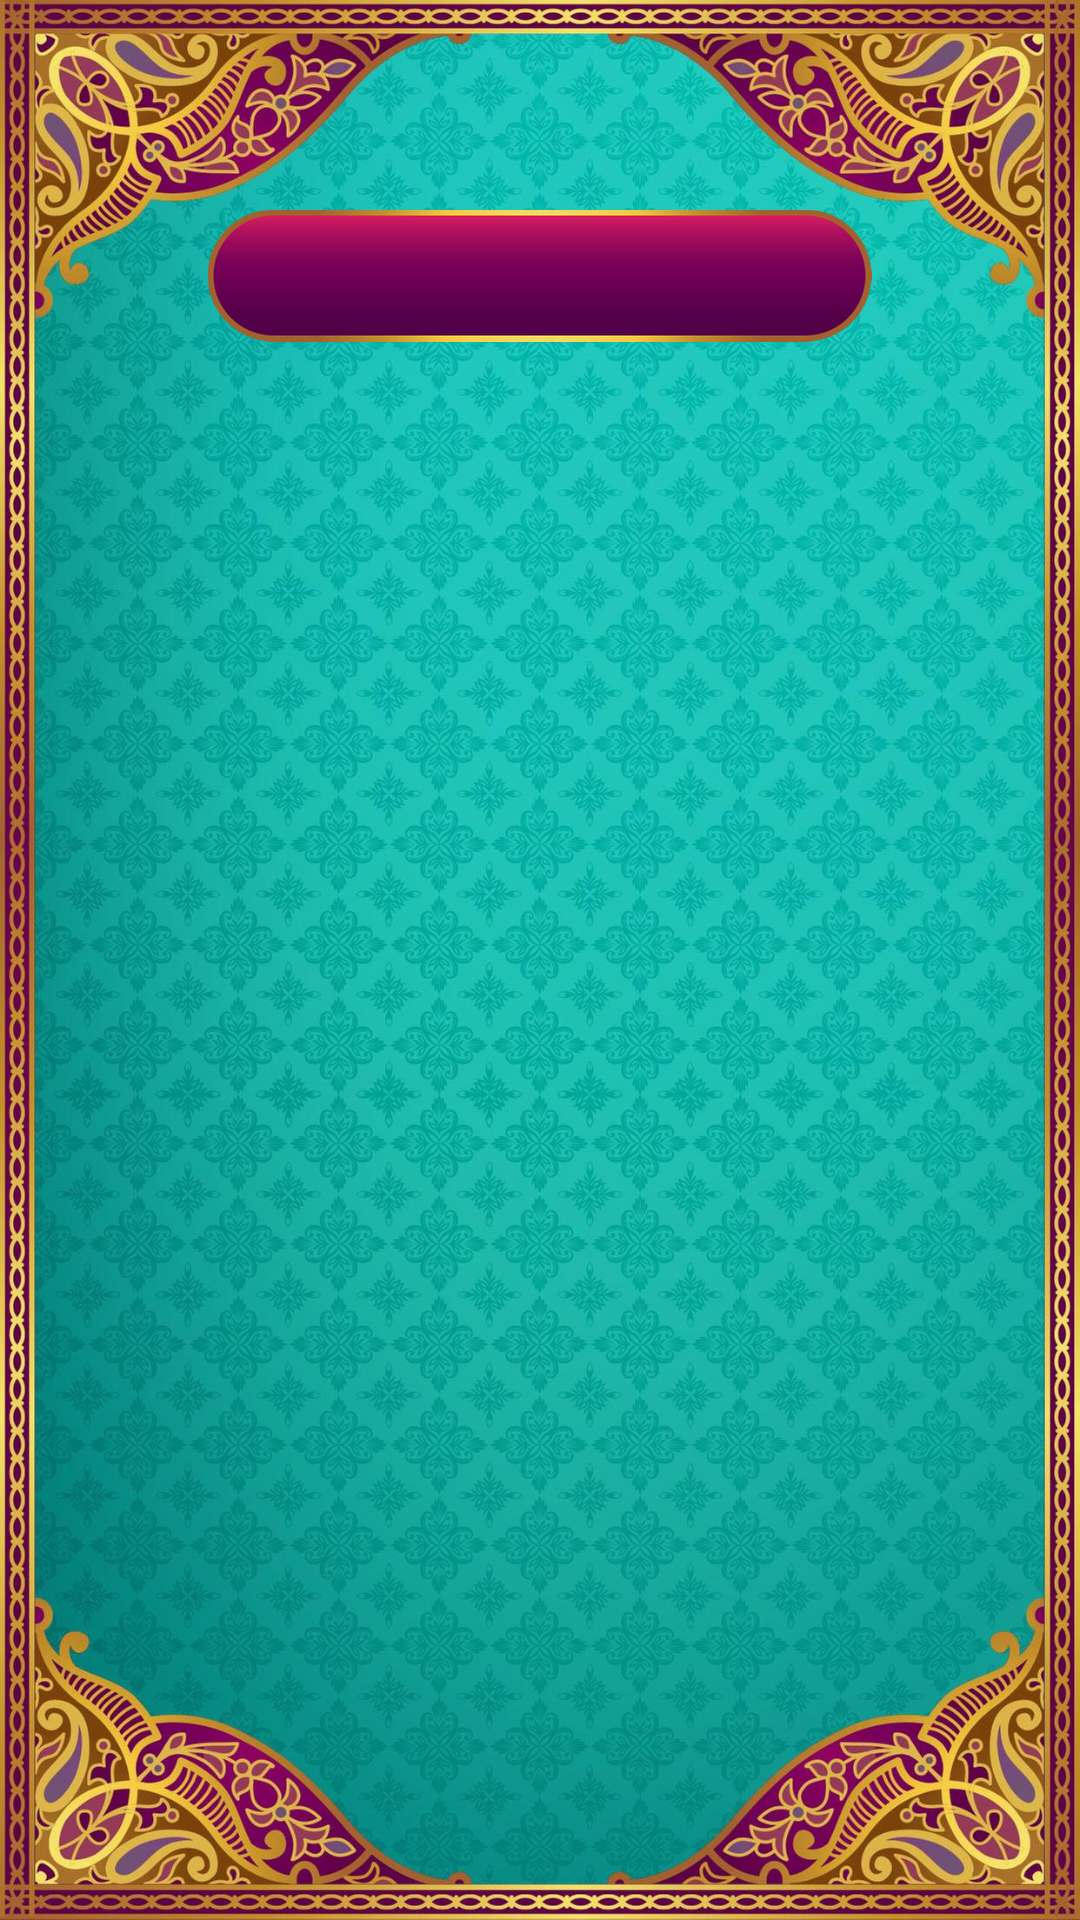

Reconstruct the res/layout file that produces this screen, plus the resources it refers to.
<!-- AndroidManifest.xml: application theme AppTheme -->
<!-- res/layout/activity_details.xml -->
<?xml version="1.0" encoding="utf-8"?>
<RelativeLayout xmlns:android="http://schemas.android.com/apk/res/android"
    xmlns:app="http://schemas.android.com/apk/res-auto"
    xmlns:tools="http://schemas.android.com/tools"
    android:layout_width="match_parent"
    android:layout_height="match_parent"
    android:background="@drawable/bg_img"
    tools:context=".Activity.DetailsActivity">

    <RelativeLayout
        android:layout_width="match_parent"
        android:layout_height="match_parent"
        android:layout_margin="30dp">

        <TextView
            android:id="@+id/titleTE"
            android:layout_width="wrap_content"
            android:layout_height="wrap_content"
            android:layout_centerHorizontal="true"
            android:layout_marginLeft="5dp"
            android:layout_marginRight="5dp"
            android:layout_marginTop="40dp"
            android:background="@drawable/title_bg"
            android:gravity="center"
            android:textColor="@color/white"
            android:textSize="20sp"
            android:textStyle="bold" />

        <ScrollView
            android:layout_width="match_parent"
            android:layout_height="match_parent"
            android:layout_below="@+id/titleTE"
            android:layout_marginBottom="50dp"
            android:layout_marginLeft="5dp"
            android:layout_marginRight="5dp"
            android:layout_marginTop="20dp">

            <TextView
                android:id="@+id/detailsTE"
                android:layout_width="match_parent"
                android:layout_height="match_parent"
                android:layout_marginLeft="5dp"
                android:layout_marginRight="5dp"
                android:textAlignment="textStart"
                android:textColor="@color/white"
                android:textSize="17sp" />

        </ScrollView>


    </RelativeLayout>


</RelativeLayout>
<!-- resources referenced by this layout -->
<resources>
  <color name="white">#FFFFFF</color>
  <!-- drawable bg_img: jpg bitmap (drawable-hdpi, 132003 bytes) -->
  <!-- drawable title_bg: png bitmap (drawable-hdpi, 9588 bytes) -->
  <style name="AppTheme" parent="Theme.AppCompat.Light.NoActionBar">
          
          <item name="colorPrimary">@color/colorPrimary</item>
          <item name="colorPrimaryDark">@color/header_color</item>
          <item name="colorAccent">@color/colorAccent</item>
      </style>
  <color name="colorPrimary">#3F51B5</color>
  <color name="header_color">#62004f</color>
  <color name="colorAccent">#FF4081</color>
</resources>
